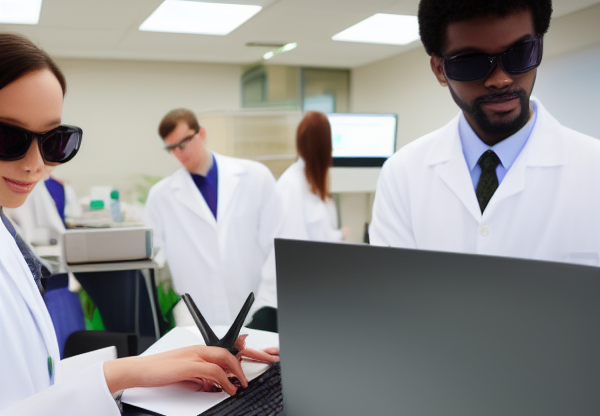
Generation parameters embedded in this image by AUTOMATIC1111 Stable Diffusion web UI or a fork of it (Forge, ...) (PNG 'parameters' text chunk):
fancy University research with sunglasses and labcoat doing research with servers in the background
Steps: 20, Sampler: Euler a, CFG scale: 7, Seed: 2988274483, Size: 600x420, Model hash: fe4efff1e1, Model: sd-v1-4